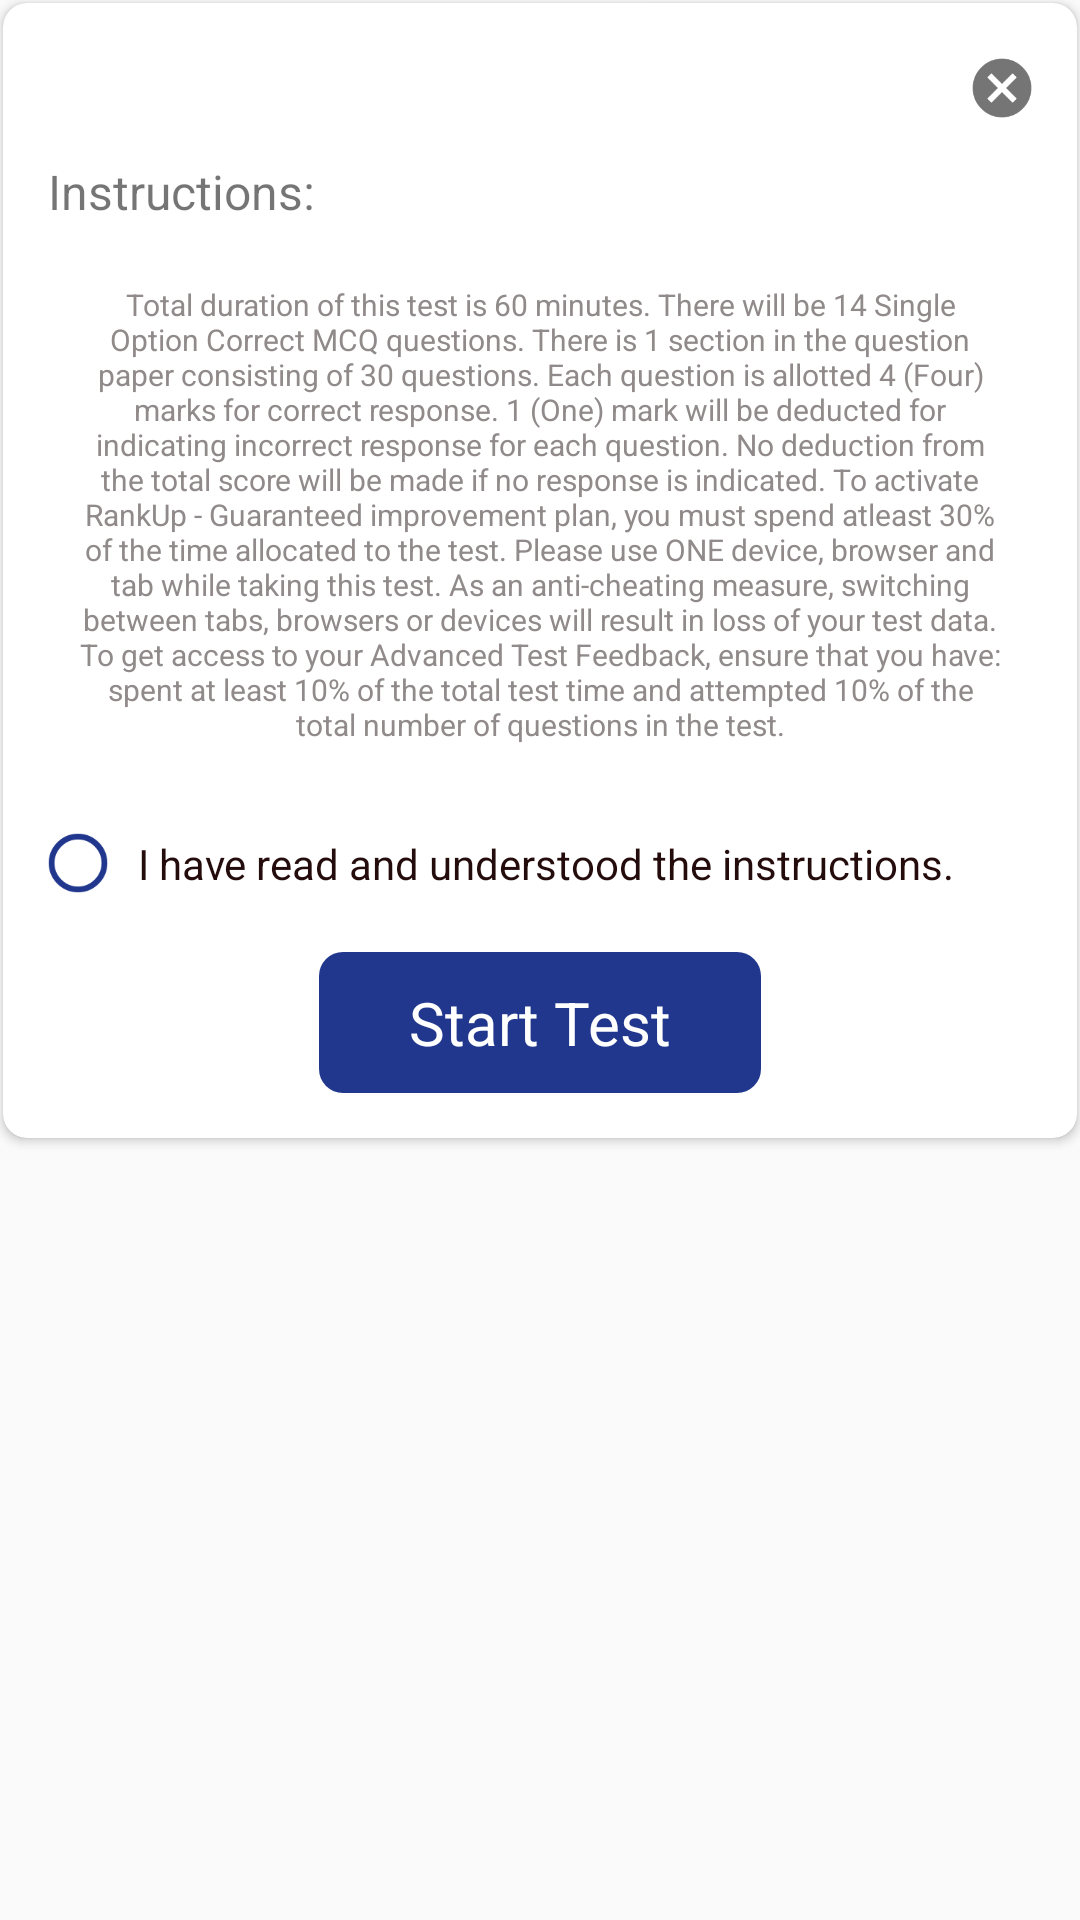

Reconstruct the res/layout file that produces this screen, plus the resources it refers to.
<!-- AndroidManifest.xml: application theme Theme.Seekho -->
<!-- res/layout/dialog_quiz_aleart.xml -->
<?xml version="1.0" encoding="utf-8"?>
<RelativeLayout xmlns:android="http://schemas.android.com/apk/res/android"
    xmlns:app="http://schemas.android.com/apk/res-auto"
    android:layout_width="match_parent"
    android:layout_height="wrap_content">

    <androidx.cardview.widget.CardView
        android:layout_width="match_parent"
        android:layout_height="wrap_content"
        android:layout_margin="@dimen/size_1sp"
        android:background="@color/white"
        app:cardCornerRadius="@dimen/size_8sp">

        <LinearLayout
            android:layout_width="match_parent"
            android:layout_height="wrap_content"
            android:orientation="vertical"
            android:padding="@dimen/size_15sp">

            <LinearLayout
                android:layout_width="match_parent"
                android:layout_height="wrap_content"
                android:gravity="center_vertical"
                android:orientation="horizontal">

                <TextView
                    android:id="@+id/title_tv"
                    android:layout_width="0dp"
                    android:layout_height="wrap_content"
                    android:layout_weight="1"
                    android:gravity="center"
                    android:text=""
                    android:textColor="@color/custom_black"
                    android:textSize="@dimen/medium_text_size" />

                <ImageView
                    android:id="@+id/dismiss_iv"
                    android:layout_width="@dimen/size_20sp"
                    android:layout_height="@dimen/size_20sp"
                    android:src="@drawable/dismiss_icon" />

            </LinearLayout>

            <TextView
                android:layout_width="wrap_content"
                android:layout_height="wrap_content"
                android:layout_marginTop="@dimen/size_10sp"
                android:text="@string/instructions_text"
                android:textSize="@dimen/small_medium_text_size" />

            <TextView
                android:layout_width="wrap_content"
                android:layout_height="wrap_content"
                android:layout_marginTop="@dimen/size_10sp"
                android:text="@string/instructions_about_text"
                android:textColor="@color/grey_text"
                android:gravity="center"
                android:padding="@dimen/size_10sp"
                android:textSize="@dimen/extra_small_text_size" />

            <CheckBox
                android:id="@+id/read_verify_cb"
                android:layout_width="match_parent"
                android:layout_height="wrap_content"
                android:layout_marginTop="@dimen/size_10sp"
                android:text="@string/have_read_text"
                android:textColor="@color/custom_black"
                android:buttonTint="@color/navi_blue"
                android:padding="@dimen/size_10sp"
                android:button="@drawable/check_box"
                android:textSize="@dimen/small_text_size"
                android:paddingLeft="@dimen/size_10sp"/>

            <TextView
                android:id="@+id/start_test_btn_tv"
                android:layout_width="wrap_content"
                android:layout_height="wrap_content"
                android:layout_gravity="center"
                android:layout_marginTop="@dimen/size_10sp"
                android:background="@drawable/custom_navi_blue_radius_eight_btn_bg"
                android:paddingLeft="@dimen/size_30sp"
                android:paddingTop="@dimen/size_10sp"
                android:paddingRight="@dimen/size_30sp"
                android:paddingBottom="@dimen/size_10sp"
                android:text="@string/start_test_text"
                android:textColor="@color/white"
                android:textSize="@dimen/medium_text_size">

            </TextView>
        </LinearLayout>


    </androidx.cardview.widget.CardView>

</RelativeLayout>
<!-- resources referenced by this layout -->
<resources>
  <color name="custom_black">#250C0C</color>
  <color name="grey_text">#908A8A</color>
  <color name="navi_blue">#21378D</color>
  <color name="white">#FFFFFFFF</color>
  <dimen name="extra_small_text_size">10sp</dimen>
  <dimen name="medium_text_size">20sp</dimen>
  <dimen name="size_10sp">10sp</dimen>
  <dimen name="size_15sp">15sp</dimen>
  <dimen name="size_1sp">1sp</dimen>
  <dimen name="size_20sp">20sp</dimen>
  <dimen name="size_30sp">30sp</dimen>
  <dimen name="size_8sp">8sp</dimen>
  <dimen name="small_medium_text_size">16sp</dimen>
  <dimen name="small_text_size">14sp</dimen>
  <!-- drawable check_box (drawable) -->
  <?xml version="1.0" encoding="utf-8"?>
  <selector xmlns:android="http://schemas.android.com/apk/res/android" >
      <item android:drawable="@drawable/uncheck_cb_icon"
          android:state_checked="false"/>
      <item android:drawable="@drawable/checked_cb_icon"
          android:state_checked="true"/>
      <item android:drawable="@drawable/uncheck_cb_icon"/>
  </selector>
  <!-- drawable custom_navi_blue_radius_eight_btn_bg (drawable) -->
  <?xml version="1.0" encoding="utf-8"?>
  <shape xmlns:android="http://schemas.android.com/apk/res/android"
      android:shape="rectangle">
  
      <solid android:color="@color/navi_blue"/>
      <corners android:radius="@dimen/size_8sp"/>
  
  </shape>
  <!-- drawable dismiss_icon: png bitmap (drawable-hdpi, 1405 bytes) -->
  <string name="have_read_text">I have read and understood the instructions.</string>
  <string name="instructions_about_text">Total duration of this test is 60 minutes.
  
  There will be 14 Single Option Correct MCQ questions.
  
  There is 1 section in the question paper consisting of 30 questions.
  
  Each question is allotted 4 (Four) marks for correct response.
  
  1 (One) mark will be deducted for indicating incorrect response for each
     question.
  
  No deduction from the total score will be made if no response is
  indicated.
  
  To activate RankUp - Guaranteed improvement plan, you must spend
  atleast 30% of the time allocated to the test.
  
  Please use ONE device, browser and tab while taking this test. As an
  anti-cheating measure, switching between tabs, browsers or devices
  will result in loss of your test data.
  
  To get access to your Advanced Test Feedback, ensure that you have:
  spent at least 10% of the total test time and
  attempted 10% of the total number of questions in the test.</string>
  <string name="instructions_text">Instructions:</string>
  <string name="start_test_text">Start Test</string>
  <style name="Theme.Seekho" parent="Theme.AppCompat.DayNight">
          
          <item name="colorPrimary">@color/purple_500</item>
          <item name="colorPrimaryVariant">@color/purple_700</item>
          <item name="colorOnPrimary">@color/navi_blue</item>
          
          <item name="colorSecondary">@color/teal_200</item>
          <item name="colorSecondaryVariant">@color/teal_700</item>
          <item name="colorOnSecondary">@color/black</item>
          
          <item name="android:statusBarColor" tools:targetApi="l">?attr/colorPrimaryVariant</item>
          
          <item name="android:forceDarkAllowed" tools:targetApi="q">true</item>
      </style>
  <!-- drawable uncheck_cb_icon: png bitmap (drawable-hdpi, 877 bytes) -->
  <!-- drawable checked_cb_icon: png bitmap (drawable-hdpi, 1199 bytes) -->
  <color name="purple_500">#FF6200EE</color>
  <color name="purple_700">#FF3700B3</color>
  <color name="teal_200">#FF03DAC5</color>
  <color name="teal_700">#FF018786</color>
  <color name="black">#FF000000</color>
</resources>
